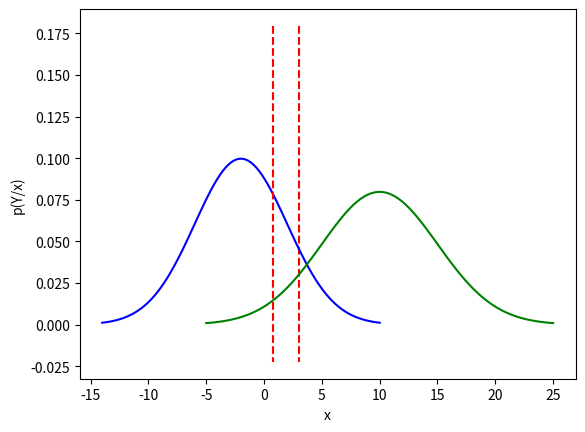

Here is the Python script that generated this plot:
import numpy as np
import matplotlib.pyplot as plt
from scipy.stats import norm


def draw_everything(curve_yx1: list, curve_yx2: list, borderline: float, add_borderline=None):
    """Метод для отрисовки двух нормально распределенных кривых и критериальной границы"""

    if not (len(curve_yx1) == len(curve_yx2) == 2):
        raise ValueError('Неверный формат ввода')

    # задаем разметку для значений по оси абсцисс
    xs_p_y_x1 = np.linspace(curve_yx1[0] - 3 * curve_yx1[1], curve_yx1[0] + 3 * curve_yx1[1], 100)
    xs_p_y_x2 = np.linspace(curve_yx2[0] - 3 * curve_yx2[1], curve_yx2[0] + 3 * curve_yx2[1], 100)

    # задаем прямую по указанному x = borderline
    borderline_x = [borderline] * 2
    borderline_y = [norm.pdf(curve_yx1[0], curve_yx1[0], curve_yx1[1]) + norm.pdf(curve_yx2[0], curve_yx2[0], curve_yx2[1]),
                    - (norm.pdf(curve_yx1[0], curve_yx1[0], curve_yx1[1]) + norm.pdf(curve_yx2[0], curve_yx2[0], curve_yx2[1])) / 8]
    if add_borderline is not None:
        add_borderline_x = [add_borderline] * 2
        add_borderline_y = [
            norm.pdf(curve_yx1[0], curve_yx1[0], curve_yx1[1]) + norm.pdf(curve_yx2[0], curve_yx2[0], curve_yx2[1]),
            - (norm.pdf(curve_yx1[0], curve_yx1[0], curve_yx1[1]) + norm.pdf(curve_yx2[0], curve_yx2[0],
                                                                             curve_yx2[1])) / 8]
        plt.plot(add_borderline_x, add_borderline_y, color='red', linestyle='--')

    # рисуем кривые и выводим
    plt.plot(xs_p_y_x1, norm.pdf(xs_p_y_x1, curve_yx1[0], curve_yx1[1]), color='blue')
    plt.plot(xs_p_y_x2, norm.pdf(xs_p_y_x2, curve_yx2[0], curve_yx2[1]), color='green')
    plt.plot(borderline_x, borderline_y, color='red', linestyle='--')
    plt.ylabel('p(Y/x)')
    plt.xlabel('x')
    plt.show()


def bayes(r12: float, r21: float, p1: float):
    """Метод для расчета границы с помощью критерия минимального байесовского риска"""

    if abs(p1) > 1 or p1 == 0:
        raise ValueError('Неверный формат ввода')

    return (r21 * p1) / (r12 * (1 - p1))


def zig_kotel(p1: float):
    """Метод для расчета границы с помощью критерия идеального наблюдения Зигерта-Котельникова"""

    if abs(p1) > 1 or p1 == 0:
        raise ValueError('Неверный формат ввода')

    return p1 / (1 - p1)


def fisher():
    """Метод для расчета границы с помощью критерия максимального правдоподобия Фишера"""

    return 1


def minmax(p1: float, r12: float, r21: float):
    """Метод для расчета границы с помощью минимаксного критерия"""

    if abs(p1) > 1 or p1 == 0:
        raise ValueError('Неверный формат ввода')

    return min((r12 * p1) / (r21 * (1 - p1)), (r12 * (1 - p1)) / (r21 * p1))


def neyman_piercon(curve1: list, curve2: list, param: float, param_type='beta'):
    """Метод для расчета границы с помощью критерия Неймана-Пирсона"""

    if not (len(curve1) == len(curve2) == 2):
        raise ValueError('Неверный формат ввода')

    if param_type == 'beta':
        return norm.cdf(norm.ppf((param + norm.cdf(-np.inf, curve2[0], np.sqrt(curve2[1]))), curve2[0],
                                 np.sqrt(curve2[1])), param, np.sqrt(curve2[1]))
    elif param_type == 'alpha':
        return norm.cdf(norm.ppf((param + norm.cdf(-np.inf, curve1[0], np.sqrt(curve1[1]))), curve1[0],
                                 np.sqrt(curve1[1])), param, np.sqrt(curve1[1]))

    else:
        raise ValueError('Неверный формат ввода')


def vald(alpha, beta):
    """Метод для расчета границы с помощью критерия Вальда"""

    return (beta / (1 - alpha)), ((1 - beta) / alpha)


def main():
    """Основная исполняющая функция"""

    # [МО, СКО]
    curve_yx1 = [-2, 4]  # P(Y/X1)
    curve_yx2 = [10, 5]  # P(Y/X2)
    p1 = 0.4  # P(X1)
    r12 = 0.2
    r21 = 0.6
    alpha = 0.1
    beta = 0.7
    
    # border = bayes(r12, r21, p1)  # Байес
    # border = zig_kotel(p1)  # Зигерт-Котельников
    # border = fisher()  # Фишер
    # border = minmax(p1, r12, r21)  # Минимаксный
    # border = neyman_piercon(curve_yx1, curve_yx2, beta)
    border1, border2 = vald(alpha, beta)  # Вальд

    # draw_everything(curve_yx1, curve_yx2, border)
    draw_everything(curve_yx1, curve_yx2, border1, border2)  # для критерия Вальда


if __name__ == "__main__":
    main()
